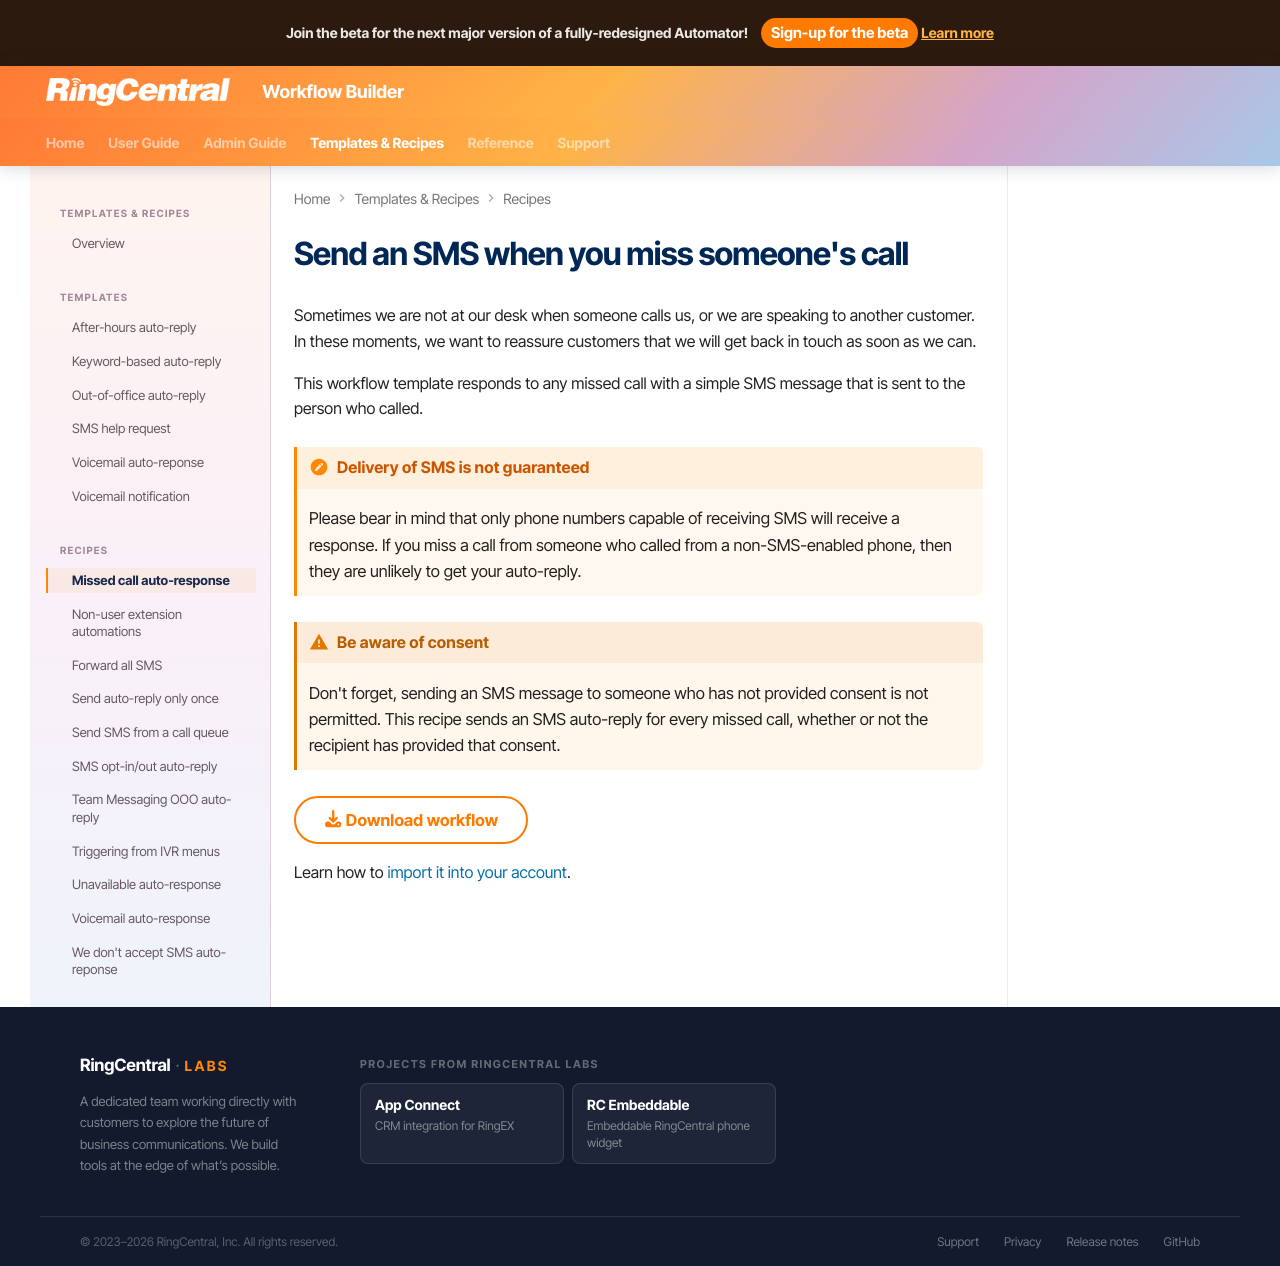

repository: ringcentral/ringcentral-automator-docs · page: workflows/recipes/missed-call/index.html · generator: mkdocs

---
tags:
  - recipe
  - SMS
  - missed call
---

# Send an SMS when you miss someone's call

Sometimes we are not at our desk when someone calls us, or we are speaking to another customer. In these moments, we want to reassure customers that we will get back in touch as soon as we can. 

This workflow template responds to any missed call with a simple SMS message that is sent to the person who called. 

!!! hint "Delivery of SMS is not guaranteed"
    Please bear in mind that only phone numbers capable of receiving SMS will receive a response. If you miss a call from someone who called from a non-SMS-enabled phone, then they are unlikely to get your auto-reply. 

!!! warning "Be aware of consent"
    Don't forget, sending an SMS message to someone who has not provided consent is not permitted. This recipe sends an SMS auto-reply for every missed call, whether or not the recipient has provided that consent. 

[:fontawesome-solid-download: Download workflow](missed-call.json){: download .md-button }

Learn how to [import it into your account](../../users/import-export.md#importing-workflows). 
